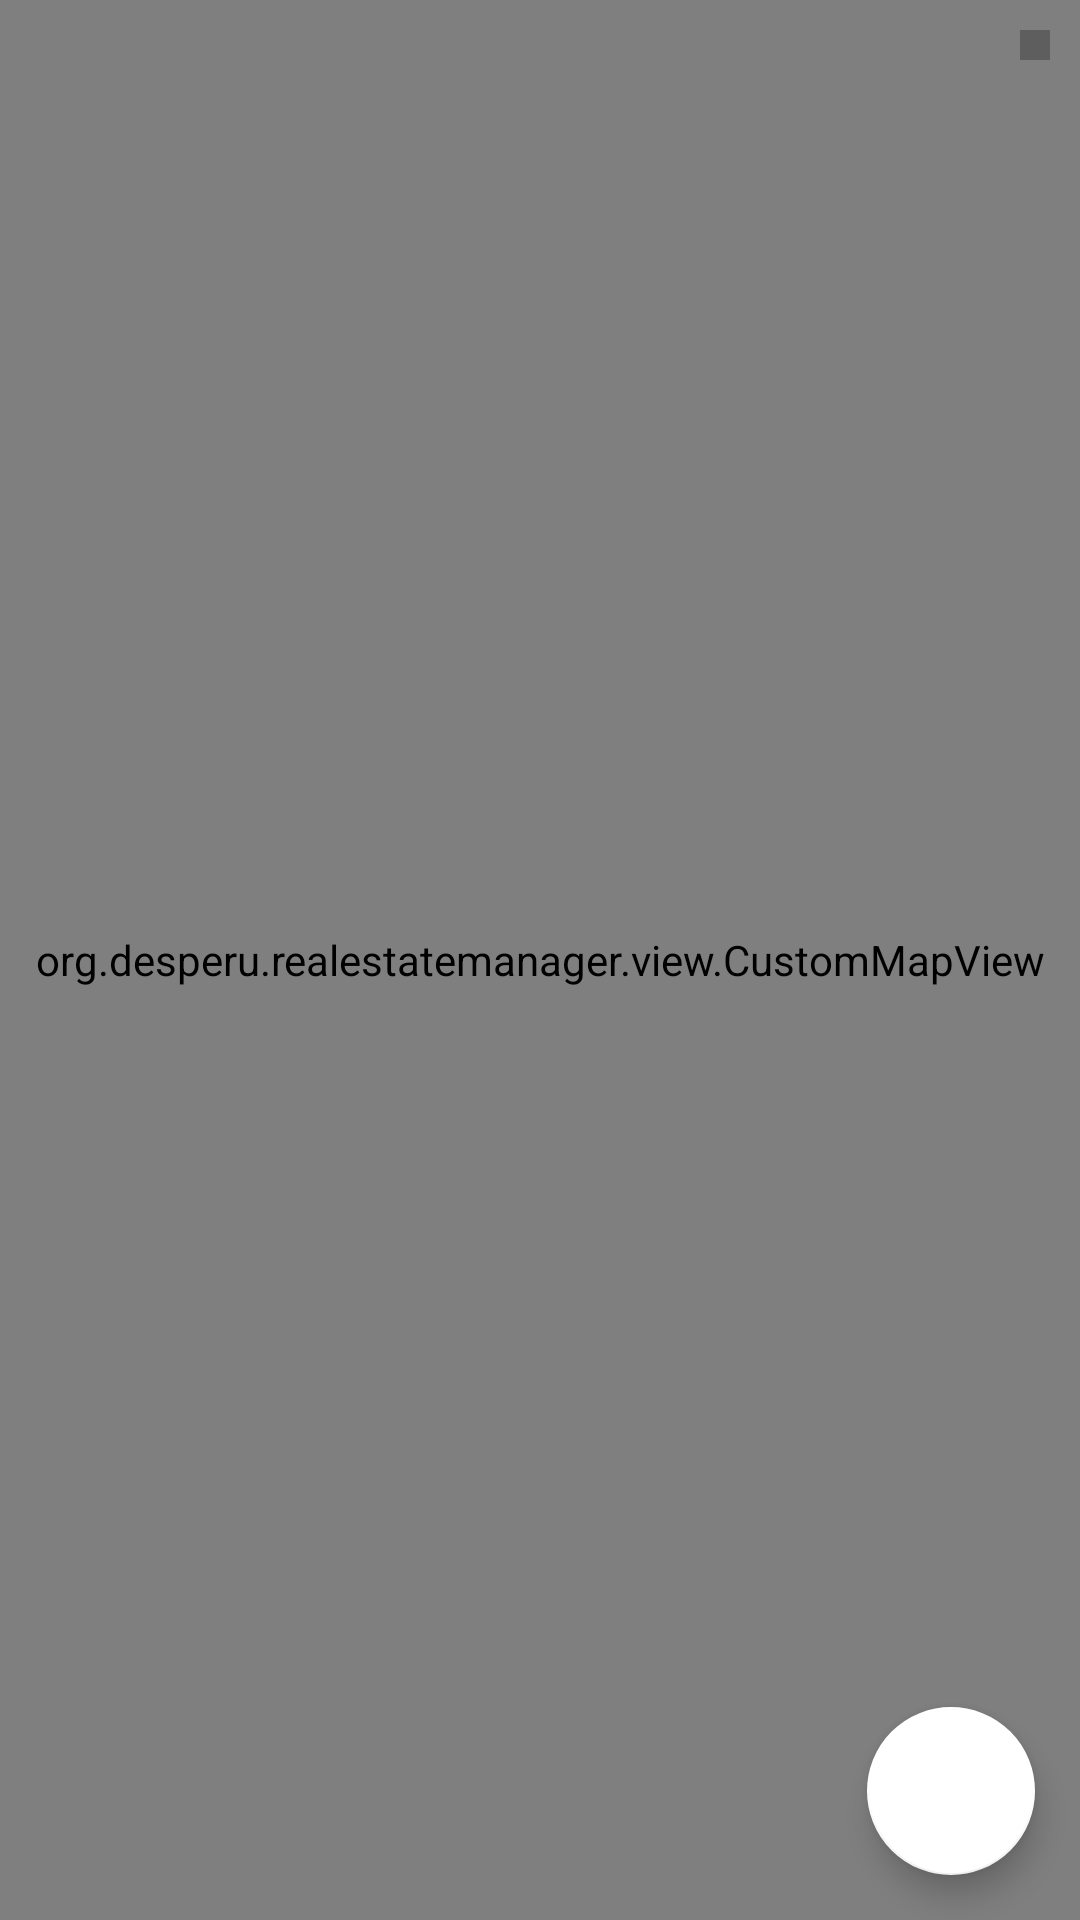

Here is an Android app screen rendered from its layout file. Give the layout XML and the strings, colors and styles it references.
<!-- AndroidManifest.xml: application theme AppTheme -->
<!-- res/layout/fragment_maps.xml -->
<?xml version="1.0" encoding="utf-8"?>
<layout xmlns:android="http://schemas.android.com/apk/res/android"
    xmlns:app="http://schemas.android.com/apk/res-auto">

    <data>
        <variable
            name="viewModel"
            type="org.desperu.realestatemanager.ui.main.fragment.estateMap.MapsViewModel" />
    </data>

    <androidx.constraintlayout.widget.ConstraintLayout
        android:layout_width="match_parent"
        android:layout_height="match_parent">

        <TextView
            android:id="@+id/fragment_maps_text_warning"
            android:layout_width="wrap_content"
            android:layout_height="wrap_content"
            android:layout_margin="@dimen/default_large_margin"
            android:gravity="center"
            android:textStyle="italic"
            android:visibility="gone"
            app:layout_constraintTop_toTopOf="parent"
            app:layout_constraintBottom_toBottomOf="parent"
            app:layout_constraintStart_toStartOf="parent"
            app:layout_constraintEnd_toEndOf="parent"/>

        <org.desperu.realestatemanager.view.CustomMapView
            android:id="@+id/fragment_maps_maps_view"
            android:layout_width="0dp"
            android:layout_height="0dp"
            app:layout_constraintTop_toTopOf="parent"
            app:layout_constraintBottom_toBottomOf="parent"
            app:layout_constraintStart_toStartOf="parent"
            app:layout_constraintEnd_toEndOf="parent"
            app:setMarker="@{viewModel.getEstate}"
            app:setMarkerList="@{viewModel.getEstateList}"/>

        <ImageButton
            android:id="@+id/fragment_maps_fullscreen_button"
            android:layout_width="wrap_content"
            android:layout_height="wrap_content"
            android:layout_margin="@dimen/default_margin"
            android:padding="5dp"
            android:background="@color/colorTransDark"
            android:src="@drawable/ic_baseline_fullscreen_black_24"
            android:contentDescription="@null"
            android:tag="littleSize"
            app:layout_constraintTop_toTopOf="parent"
            app:layout_constraintEnd_toEndOf="parent" />

        <com.google.android.material.floatingactionbutton.FloatingActionButton
            android:id="@+id/fragment_maps_floating_button_location"
            android:layout_width="wrap_content"
            android:layout_height="wrap_content"
            android:layout_alignParentEnd="true"
            android:layout_alignParentBottom="true"
            android:layout_margin="@dimen/fragment_maps_floating_button_location_margin"
            app:backgroundTint="@android:color/white"
            app:srcCompat="@drawable/ic_baseline_my_location_black_24"
            app:layout_constraintBottom_toBottomOf="parent"
            app:layout_constraintEnd_toEndOf="parent"/>

    </androidx.constraintlayout.widget.ConstraintLayout>

</layout>
<!-- resources referenced by this layout -->
<resources>
  <color name="colorTransDark">#43000000</color>
  <dimen name="default_large_margin">20dip</dimen>
  <dimen name="default_margin">10dip</dimen>
  <dimen name="fragment_maps_floating_button_location_margin">15dp</dimen>
  <style name="AppTheme" parent="Theme.AppCompat.Light.NoActionBar">
          
          <item name="colorPrimary">@color/colorPrimary</item>
          <item name="colorPrimaryDark">@color/colorPrimaryDark</item>
          <item name="colorAccent">@color/colorAccent</item>
          <item name="android:windowSoftInputMode">stateHidden</item>
      </style>
  <color name="colorPrimary">#3F51B5</color>
  <color name="colorPrimaryDark">#303F9F</color>
  <color name="colorAccent">#FF4081</color>
</resources>
